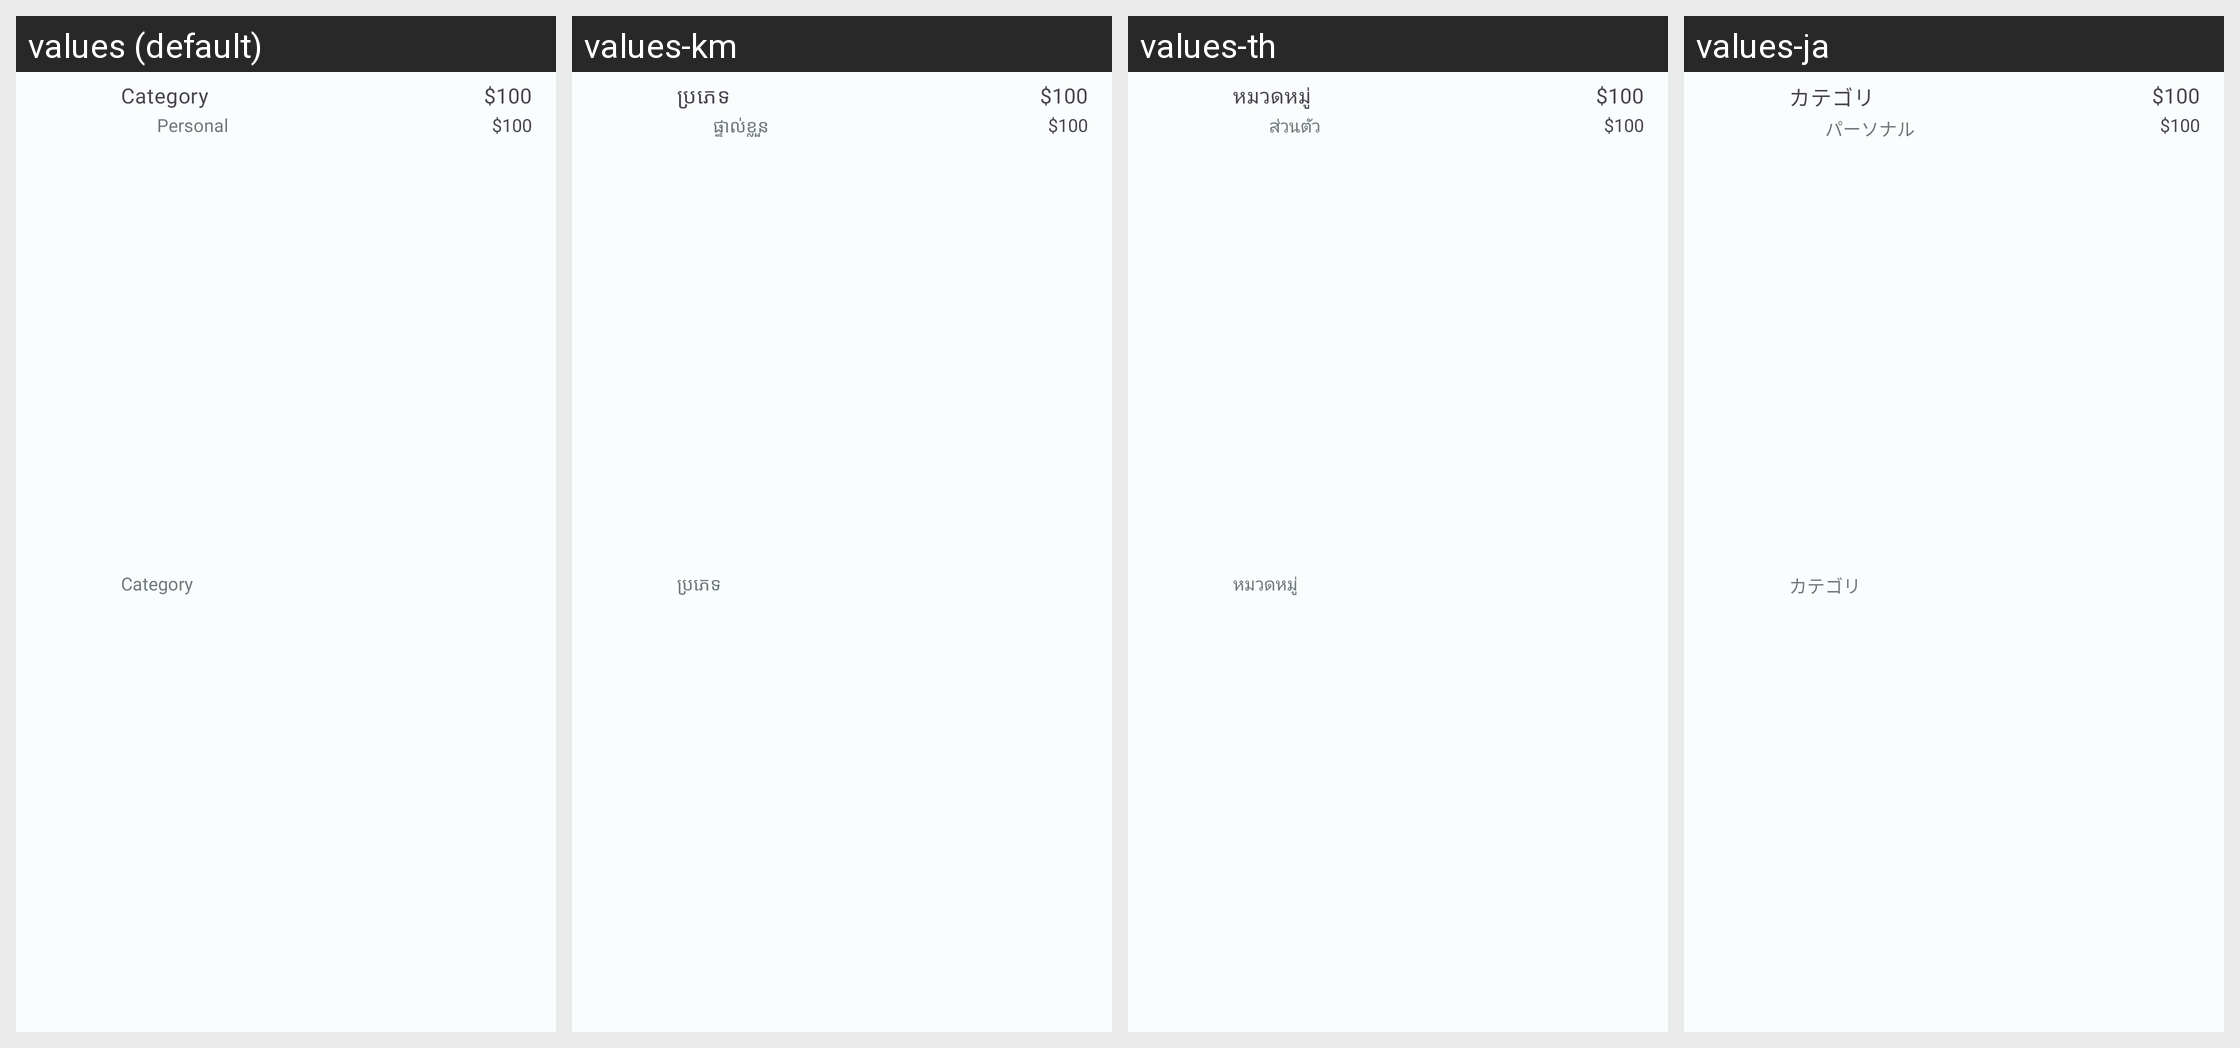

Locale-by-locale string values for the Android screen shown in this grid:
Android screen res/layout/calendar_detail_item.xml rendered under 4 locales, left to right: values (default), values-km, values-th, values-ja. Device: Nexus 5 (rendered at 1080×1920; each locale shown at half size, 540×960, under a caption strip naming it); theme Theme.MoneyTracker.
Other locales in the repository, not shown: values-de, values-es, values-fr, values-id, values-in, values-it, values-ko, values-nl, values-no, values-pt-rBR, values-sv, values-tr, values-vi, values-zh-rCN, values-zh-rTW.
Strings drawn on this screen, with the default value and each locale's value (text and hints the layout hard-codes, and strings that could not be matched under every locale, appear in the picture but are not listed):

category
  values: Category
  values-km: ប្រភេទ
  values-th: หมวดหมู่
  values-ja: カテゴリ

personal
  values: Personal
  values-km: ផ្ទាល់ខ្លួន
  values-th: ส่วนตัว
  values-ja: パーソナル

hundred_dollar
  values: $100
  values-km: $100  [not translated; the default value is used]
  values-th: $100  [not translated; the default value is used]
  values-ja: $100  [not translated; the default value is used]
